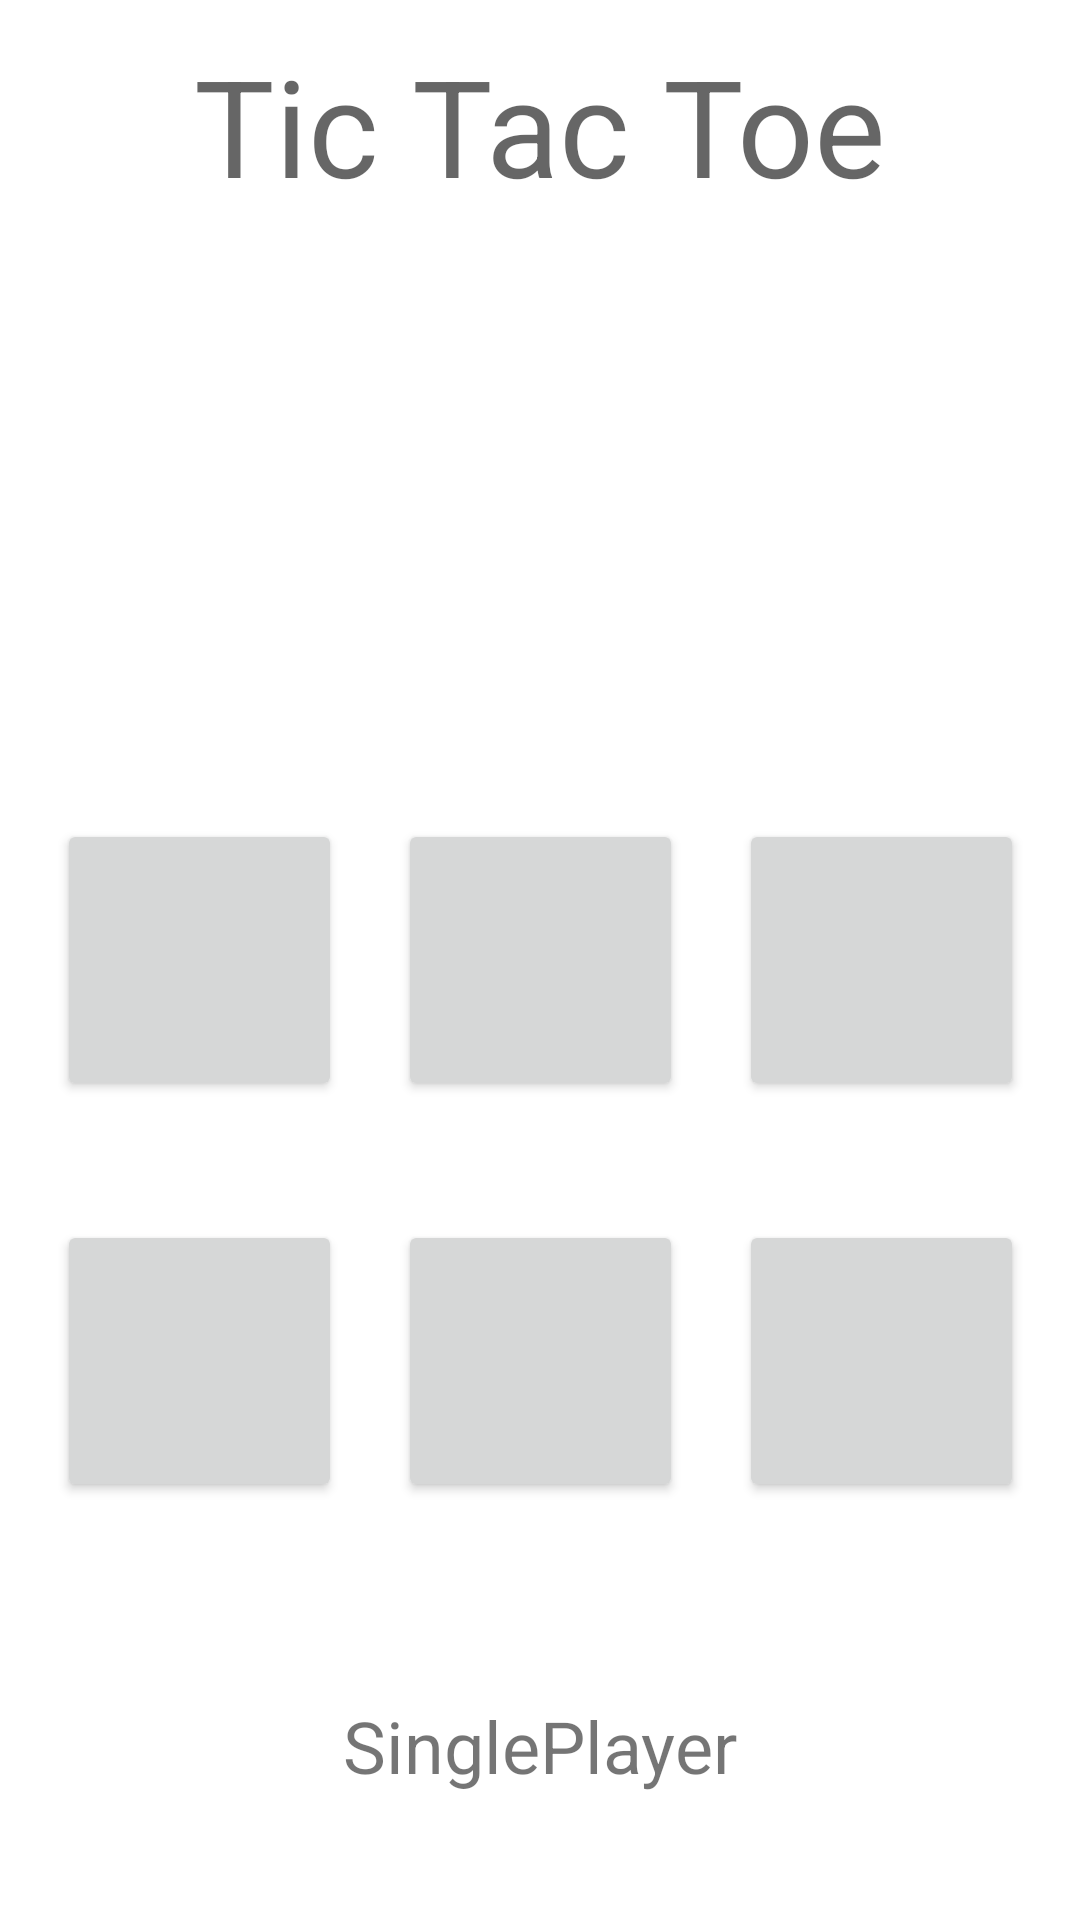

Write the Android layout XML for this screen, with the resource values it uses.
<!-- AndroidManifest.xml: application theme Theme.GAYGames -->
<!-- res/layout/activity_tic_tac_toe.xml -->
<?xml version="1.0" encoding="utf-8"?>
<androidx.constraintlayout.widget.ConstraintLayout xmlns:android="http://schemas.android.com/apk/res/android"
    xmlns:app="http://schemas.android.com/apk/res-auto"
    xmlns:tools="http://schemas.android.com/tools"
    android:layout_width="match_parent"
    android:layout_height="match_parent"
    android:background="@drawable/gradient"
    tools:context=".ui.gamesui.tictactoe.TicTacToe1PActivity">

    <androidx.constraintlayout.widget.ConstraintLayout
        android:id="@+id/TTLBContainer"
        android:layout_width="match_parent"
        android:layout_height="match_parent"
        android:layout_marginTop="100dp"
        android:layout_marginBottom="100dp"
        android:foreground="@drawable/tttbg"
        app:layout_constraintBottom_toBottomOf="parent"
        app:layout_constraintEnd_toEndOf="parent"
        app:layout_constraintStart_toStartOf="parent"
        app:layout_constraintTop_toTopOf="parent"
        app:layout_constraintVertical_bias="0.0">

        <Button
            android:id="@+id/TTTb8"
            android:layout_width="95dp"
            android:layout_height="94dp"
            android:layout_marginTop="16dp"
            android:layout_marginBottom="16dp"
            android:onClick="tttClicked"
            android:text="@string/tictactoeBlank"
            app:layout_constraintBottom_toBottomOf="parent"
            app:layout_constraintEnd_toEndOf="parent"
            app:layout_constraintStart_toStartOf="parent"
            app:layout_constraintTop_toBottomOf="@+id/TTTb5" />

        <Button
            android:id="@+id/TTTb6"
            android:layout_width="95dp"
            android:layout_height="94dp"
            android:layout_marginStart="16dp"
            android:layout_marginEnd="16dp"
            android:onClick="tttClicked"
            android:text="@string/tictactoeBlank"
            app:layout_constraintBottom_toBottomOf="parent"
            app:layout_constraintEnd_toEndOf="parent"
            app:layout_constraintStart_toEndOf="@+id/TTTb5"
            app:layout_constraintTop_toTopOf="parent" />

        <Button
            android:id="@+id/TTTb5"
            android:layout_width="95dp"
            android:layout_height="94dp"
            android:onClick="tttClicked"
            android:text="@string/tictactoeBlank"
            app:layout_constraintBottom_toBottomOf="parent"
            app:layout_constraintEnd_toEndOf="parent"
            app:layout_constraintStart_toStartOf="parent"
            app:layout_constraintTop_toTopOf="parent" />

        <Button
            android:id="@+id/TTTb2"
            android:layout_width="95dp"
            android:layout_height="94dp"
            android:layout_marginTop="100dp"
            android:layout_marginBottom="100dp"
            android:onClick="tttClicked"
            android:text="@string/tictactoeBlank"
            app:layout_constraintBottom_toTopOf="@+id/TTTb5"
            app:layout_constraintEnd_toEndOf="parent"
            app:layout_constraintStart_toStartOf="parent"
            app:layout_constraintTop_toTopOf="parent" />

        <Button
            android:id="@+id/TTTb4"
            android:layout_width="95dp"
            android:layout_height="94dp"
            android:layout_marginStart="16dp"
            android:layout_marginEnd="16dp"
            android:onClick="tttClicked"
            android:text="@string/tictactoeBlank"
            app:layout_constraintBottom_toBottomOf="parent"
            app:layout_constraintEnd_toStartOf="@+id/TTTb5"
            app:layout_constraintStart_toStartOf="parent"
            app:layout_constraintTop_toTopOf="parent" />

        <Button
            android:id="@+id/TTTb9"
            android:layout_width="95dp"
            android:layout_height="94dp"
            android:layout_marginStart="16dp"
            android:layout_marginTop="16dp"
            android:layout_marginEnd="16dp"
            android:layout_marginBottom="16dp"
            android:onClick="tttClicked"
            android:text="@string/tictactoeBlank"
            app:layout_constraintBottom_toBottomOf="parent"
            app:layout_constraintEnd_toEndOf="parent"
            app:layout_constraintStart_toEndOf="@+id/TTTb8"
            app:layout_constraintTop_toBottomOf="@+id/TTTb6" />

        <Button
            android:id="@+id/TTTb7"
            android:layout_width="95dp"
            android:layout_height="94dp"
            android:layout_marginStart="16dp"
            android:layout_marginTop="16dp"
            android:layout_marginEnd="16dp"
            android:layout_marginBottom="16dp"
            android:onClick="tttClicked"
            android:text="@string/tictactoeBlank"
            app:layout_constraintBottom_toBottomOf="parent"
            app:layout_constraintEnd_toStartOf="@+id/TTTb8"
            app:layout_constraintStart_toStartOf="parent"
            app:layout_constraintTop_toBottomOf="@+id/TTTb4" />

        <Button
            android:id="@+id/TTTb3"
            android:layout_width="95dp"
            android:layout_height="94dp"
            android:layout_marginStart="16dp"
            android:layout_marginTop="100dp"
            android:layout_marginEnd="16dp"
            android:layout_marginBottom="100dp"
            android:onClick="tttClicked"
            android:text="@string/tictactoeBlank"
            app:layout_constraintBottom_toTopOf="@+id/TTTb6"
            app:layout_constraintEnd_toEndOf="parent"
            app:layout_constraintStart_toEndOf="@+id/TTTb2"
            app:layout_constraintTop_toTopOf="parent" />

        <Button
            android:id="@+id/TTTb1"
            android:layout_width="95dp"
            android:layout_height="94dp"
            android:layout_marginStart="16dp"
            android:layout_marginTop="100dp"
            android:layout_marginEnd="16dp"
            android:layout_marginBottom="100dp"
            android:onClick="tttClicked"
            android:text="@string/tictactoeBlank"
            app:layout_constraintBottom_toTopOf="@+id/TTTb4"
            app:layout_constraintEnd_toStartOf="@+id/TTTb2"
            app:layout_constraintStart_toStartOf="parent"
            app:layout_constraintTop_toTopOf="parent" />
    </androidx.constraintlayout.widget.ConstraintLayout>

    <TextView
        android:id="@+id/TTTtopTxt"
        android:layout_width="0dp"
        android:layout_height="77dp"
        android:layout_marginTop="8dp"
        android:layout_marginBottom="8dp"
        android:text="@string/tictactoeToptxt"
        android:textAlignment="center"
        android:textAppearance="@style/TextAppearance.AppCompat.Display2"
        app:layout_constraintBottom_toTopOf="@+id/TTLBContainer"
        app:layout_constraintEnd_toEndOf="parent"
        app:layout_constraintStart_toStartOf="parent"
        app:layout_constraintTop_toTopOf="parent" />

    <TextView
        android:id="@+id/TTTbtmTxt"
        android:layout_width="wrap_content"
        android:layout_height="49dp"
        android:layout_marginTop="8dp"
        android:layout_marginBottom="8dp"
        android:text="@string/tictactoeBtmTxt"
        android:textAlignment="center"
        android:textSize="24sp"
        app:layout_constraintBottom_toBottomOf="parent"
        app:layout_constraintEnd_toEndOf="parent"
        app:layout_constraintStart_toStartOf="parent"
        app:layout_constraintTop_toBottomOf="@+id/TTLBContainer" />
</androidx.constraintlayout.widget.ConstraintLayout>
<!-- resources referenced by this layout -->
<resources>
  <!-- drawable tttbg: png bitmap (drawable, 10404 bytes) -->
  <string name="tictactoeBlank"> </string>
  <string name="tictactoeBtmTxt"> SinglePlayer </string>
  <string name="tictactoeToptxt"> Tic Tac Toe </string>
  <style name="Theme.GAYGames" parent="Theme.MaterialComponents.DayNight.DarkActionBar">
          
          <item name="colorPrimary">@color/purple_500</item>
          <item name="colorPrimaryVariant">@color/purple_700</item>
          <item name="colorOnPrimary">@color/white</item>
          
          <item name="colorSecondary">@color/teal_200</item>
          <item name="colorSecondaryVariant">@color/teal_700</item>
          <item name="colorOnSecondary">@color/black</item>
          
          <item name="android:statusBarColor">?attr/colorPrimaryVariant</item>
          
      </style>
  <!-- not gathered from this repository: default colours our renderer supplied (Android Studio template values) -->
  <color name="purple_500">#FF6200EE</color>
  <color name="purple_700">#FF3700B3</color>
  <color name="teal_200">#FF03DAC5</color>
  <color name="teal_700">#FF018786</color>
  <color name="black">#FF000000</color>
  <color name="white">#FFFFFFFF</color>
</resources>
